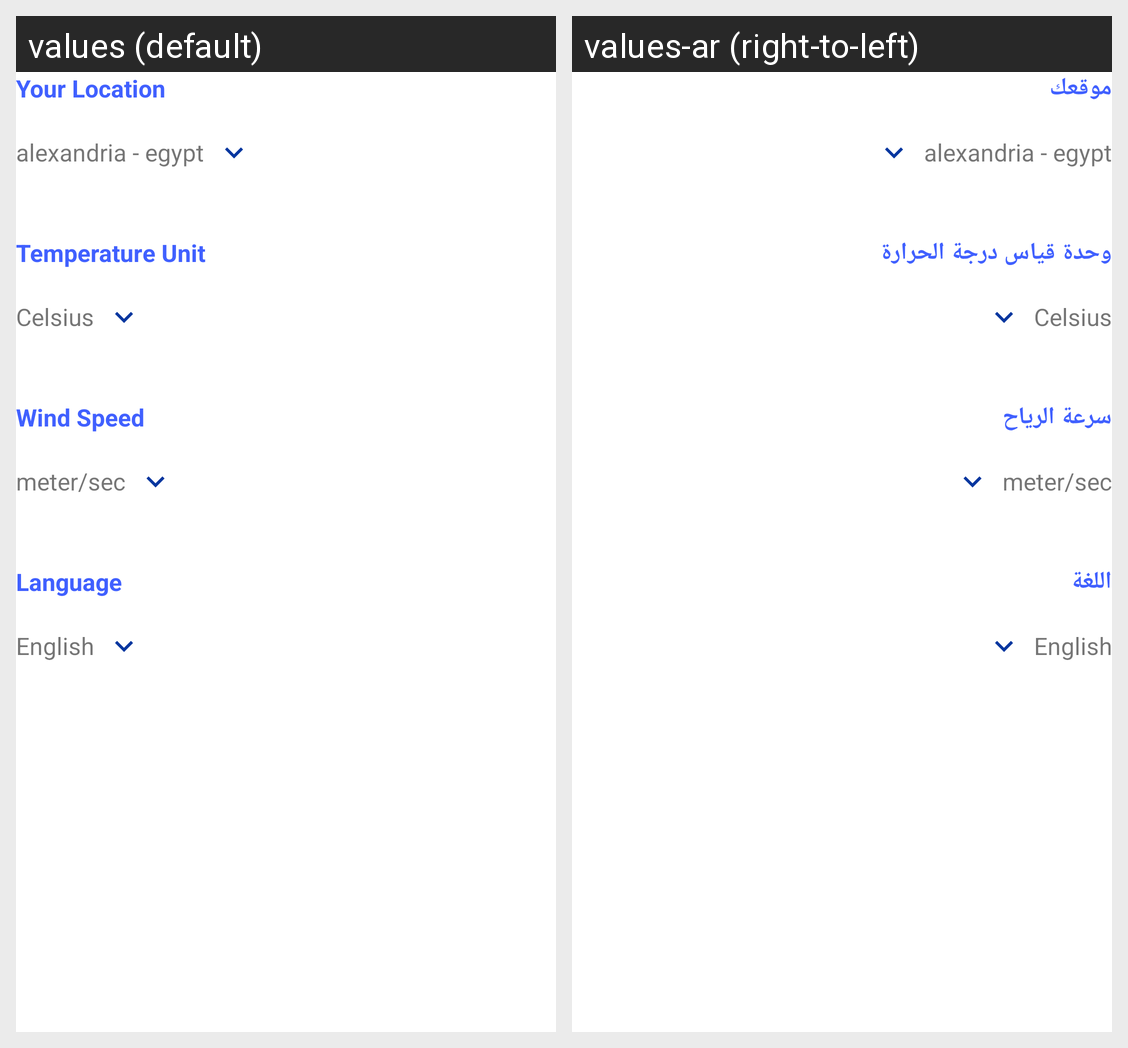

For this localized Android screen grid, give each drawn string resource with its value in every locale shown.
Android screen res/layout/fragment_settings.xml rendered under 2 locales, left to right: values (default), values-ar (right-to-left). Device: Nexus 5 (rendered at 1080×1920; each locale shown at half size, 540×960, under a caption strip naming it); theme Theme.WeatherApp.
Strings drawn on this screen, with the default value and each locale's value (text and hints the layout hard-codes, and strings that could not be matched under every locale, appear in the picture but are not listed):

your_location
  values: Your Location
  values-ar: موقعك

temperature_unit
  values: Temperature Unit
  values-ar: وحدة قياس درجة الحرارة

wind_speed
  values: Wind Speed
  values-ar: سرعة الرياح

language
  values: Language
  values-ar: اللغة
